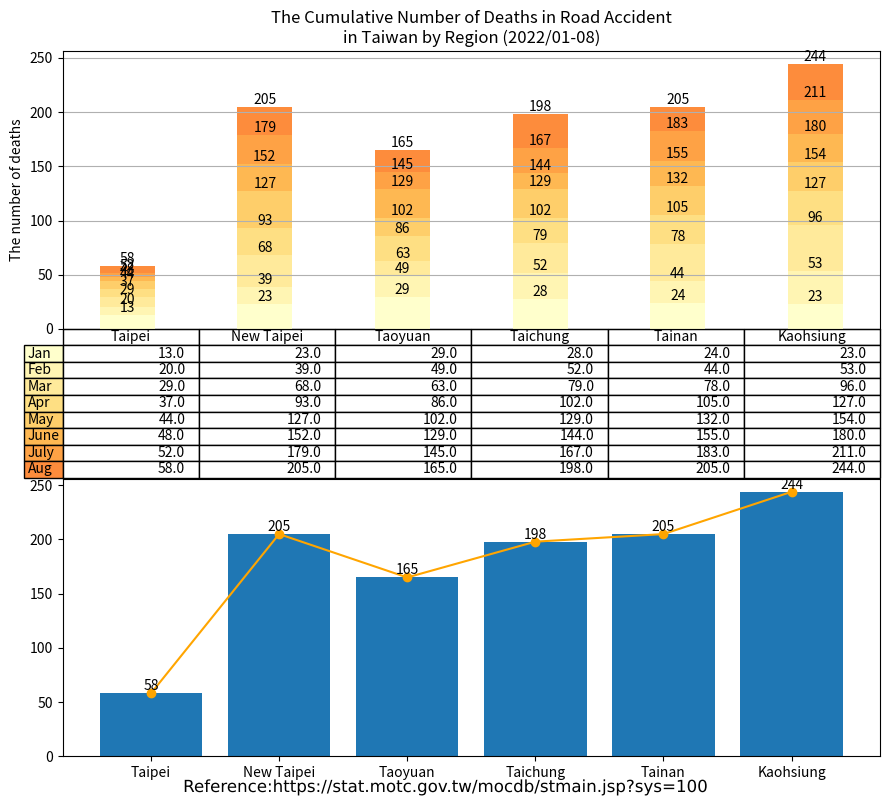

Write the Python code that produced this figure. (Note: this script raises an exception after producing the figure.)
import matplotlib.cm as cm
import matplotlib.patheffects as path_effects
import matplotlib.pyplot as plt
import numpy as np
import pandas as pd
import matplotlib.image as image

administrative_duty = ["Taipei", "New Taipei", "Taoyuan", "Taichung", "Tainan", "Kaohsiung"]

month = ["Jan", "Feb", "Mar", "Apr", "May", "June", "July", "Aug"]

deaths = [[13, 23, 29, 28, 24, 23],  # January
          [7, 16, 20, 24, 20, 30],   # February
          [9, 29, 14, 27, 34, 43],   # March
          [8, 25, 23, 23, 27, 31],   # April
          [7, 34, 16, 27, 27, 27],   # May
          [4, 25, 27, 15, 23, 26],   # June
          [4, 27, 16, 23, 28, 31],   # July
          [6, 26, 20, 31, 22, 33],   # August
          ]

df = pd.DataFrame(data=deaths,
                  index=month,
                  columns=administrative_duty)
print(df)

# Get some pastel shades for the colors[3]

# Matplotlib has a number of built-in colormaps accessible via matplotlib.cm.get_cmap.[4]
cmap = cm.get_cmap("YlOrRd")  # Colormap reference[5]
colors = cmap(np.linspace(0, 0.5, len(month)))
n_rows = len(deaths)

index = np.arange(len(administrative_duty)) + 0.3
bar_width = 0.4

figure, (axes, axes2) = plt.subplots(2, figsize=(9, 8))

# Initialize the vertical-offset for the stacked bar chart.
y_offset = np.zeros(len(administrative_duty))

# Plot bars and create text labels for the table
cell_text = []
for row in range(n_rows):
    plot = axes.bar(index, deaths[row], bar_width, bottom=y_offset, color=colors[row])
    #    axes.bar_label(axes.containers[0], label_type='center')
    y_offset = y_offset + deaths[row]
    cell_text.append([x for x in y_offset])

    i = 0

    # Each iteration of this for loop labels each bar with corresponding value for the given year
    for rectangle in plot:
        height = rectangle.get_height()
        axes.text(rectangle.get_x() + rectangle.get_width() / 2, y_offset[i], '%d' % int(y_offset[i]),
                  horizontalalignment='center', verticalalignment='bottom')

        i = i + 1

# Add a table at the bottom of the axes
the_table = axes.table(cellText=cell_text,
                       rowLabels=month,
                       rowColours=colors,
                       colLabels=administrative_duty,
                       loc='bottom')

# Adjust layout to make room for the table:
plt.subplots_adjust(left=0.2, bottom=0.2)

axes.set_ylabel("The number of deaths")
axes.set_xticks([])
axes.set_title("The Cumulative Number of Deaths in Road Accident\nin Taiwan by Region (2022/01-08)")

axes.grid(True)  # pyplot.grid [1][2]

# Count the grand total automatically
sum_TPE = deaths[0][0] + deaths[1][0] + deaths[2][0] + deaths[3][0] + deaths[4][0] + deaths[5][0] + deaths[6][0] + deaths[7][0]
sum_NTP = deaths[0][1] + deaths[1][1] + deaths[2][1] + deaths[3][1] + deaths[4][1] + deaths[5][1] + deaths[6][1] + deaths[7][1]
sum_TAO = deaths[0][2] + deaths[1][2] + deaths[2][2] + deaths[3][2] + deaths[4][2] + deaths[5][2] + deaths[6][2] + deaths[7][2]
sum_TCH = deaths[0][3] + deaths[1][3] + deaths[2][3] + deaths[3][3] + deaths[4][3] + deaths[5][3] + deaths[6][3] + deaths[7][3]
sum_TNA = deaths[0][4] + deaths[1][4] + deaths[2][4] + deaths[3][4] + deaths[4][4] + deaths[5][4] + deaths[6][4] + deaths[7][4]
sum_KAO = deaths[0][5] + deaths[1][5] + deaths[2][5] + deaths[3][5] + deaths[4][5] + deaths[5][5] + deaths[6][5] + deaths[7][5]


axes2.bar(administrative_duty, [sum_TPE, sum_NTP, sum_TAO, sum_TCH, sum_TNA, sum_KAO])
axes2.bar_label(axes2.containers[0], label_type='edge')
axes2.plot(administrative_duty, [sum_TPE, sum_NTP, sum_TAO, sum_TCH, sum_TNA, sum_KAO], '-o', color='orange')

figure.tight_layout()

# matplotlib text [1][2]
text = figure.text(0.5, 0.01,
                   'Reference:https://stat.motc.gov.tw/mocdb/stmain.jsp?sys=100',
                   horizontalalignment='center',
                   verticalalignment='center',
                   size=12,
                   fontproperties='MS Gothic')

text.set_path_effects([path_effects.Normal()])

img = image.imread('CC-BY.png')

plt.figimage(X=img, xo=100, yo=700, alpha=0.9)

# Insert text watermark
plt.text(x=0.6, y=0.5, s="CC-BY 4.0", fontsize=40, color='grey', alpha=0.9,
         ha='center', va='center', rotation='20', transform=axes2.transAxes)

plt.show()

# References:
# 1. https://matplotlib.org/stable/api/_as_gen/matplotlib.pyplot.grid.html
# 2. https://matplotlib.org/stable/gallery/subplots_axes_and_figures/geo_demo.html#sphx-glr-gallery-subplots-axes-and-figures-geo-demo-py
# 3. https://stackoverflow.com/a/51454824
# 4. https://matplotlib.org/stable/tutorials/colors/colormaps.html
# 5. https://matplotlib.org/stable/gallery/color/colormap_reference.html

# Adapted from: https://matplotlib.org/stable/gallery/misc/table_demo.html
